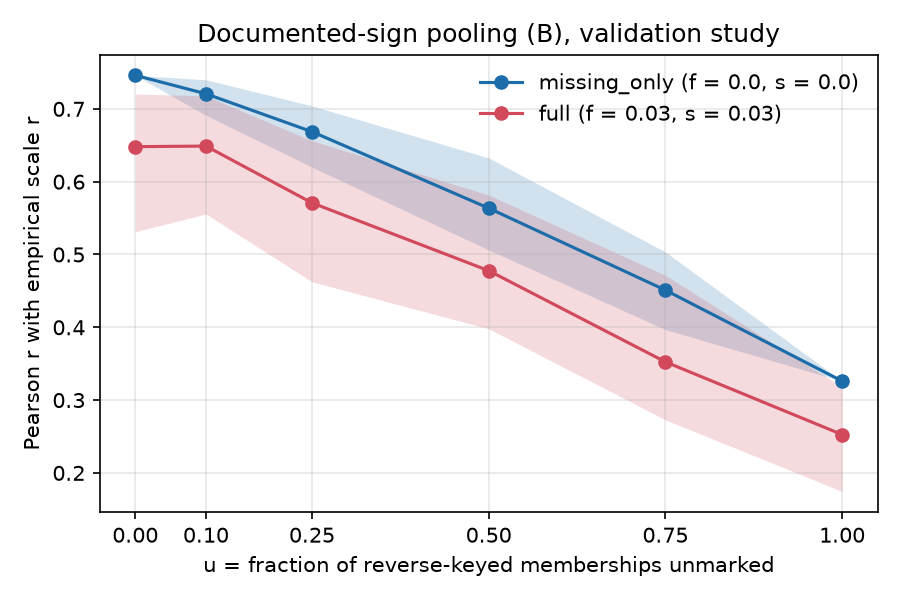

The file beside this chart, header and first rows:
regime, u, pearson_r, pearson_r_lo, pearson_r_hi, mae, mae_lo, mae_hi, sign_error_rate, sign_error_lo, sign_error_hi
full, 0.0, 0.65, 0.53, 0.72, 0.15, 0.14, 0.16, 0.24, 0.2, 0.28
full, 0.1, 0.65, 0.56, 0.72, 0.15, 0.14, 0.16, 0.25, 0.22, 0.28
full, 0.25, 0.57, 0.46, 0.66, 0.16, 0.15, 0.17, 0.29, 0.25, 0.32
full, 0.5, 0.48, 0.4, 0.58, 0.17, 0.16, 0.18, 0.34, 0.3, 0.37
full, 0.75, 0.35, 0.27, 0.47, 0.19, 0.18, 0.2, 0.39, 0.34, 0.42
full, 1.0, 0.25, 0.17, 0.32, 0.2, 0.19, 0.2, 0.42, 0.4, 0.44
missing_only, 0.0, 0.75, 0.75, 0.75, 0.14, 0.14, 0.14, 0.2, 0.2, 0.2
missing_only, 0.1, 0.72, 0.69, 0.74, 0.14, 0.14, 0.15, 0.22, 0.2, 0.24
missing_only, 0.25, 0.67, 0.62, 0.7, 0.15, 0.15, 0.16, 0.25, 0.23, 0.29
missing_only, 0.5, 0.56, 0.51, 0.63, 0.17, 0.16, 0.17, 0.31, 0.28, 0.34
missing_only, 0.75, 0.45, 0.4, 0.5, 0.18, 0.18, 0.19, 0.36, 0.33, 0.39
missing_only, 1.0, 0.33, 0.33, 0.33, 0.19, 0.19, 0.19, 0.41, 0.41, 0.41
